2-way image classification set "spectrograms_stft_5s_grayscale" from GitHub (MalakarEresh/Parkinson-Detection-); label vocabulary: healthy, parkinson.

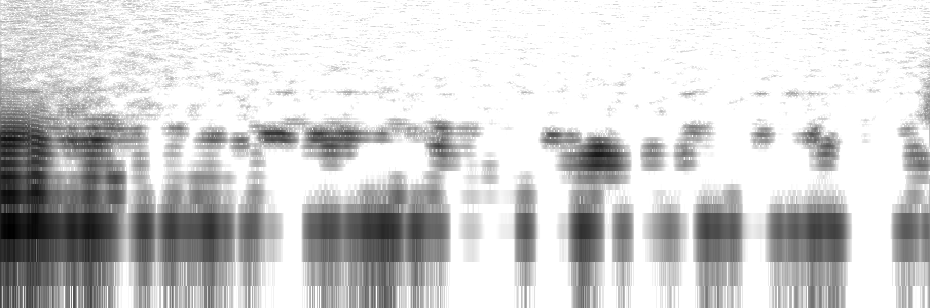
Label: healthy

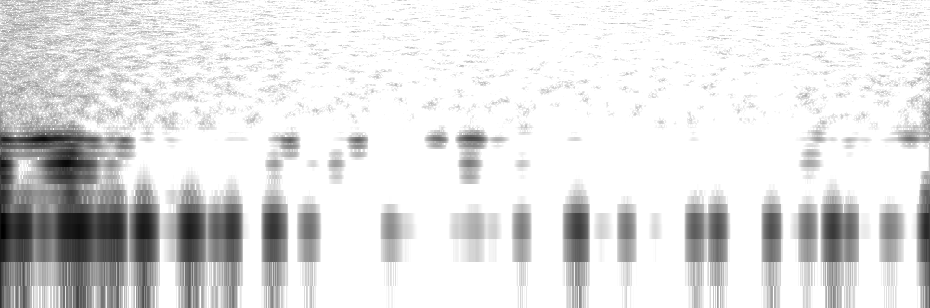
Label: parkinson

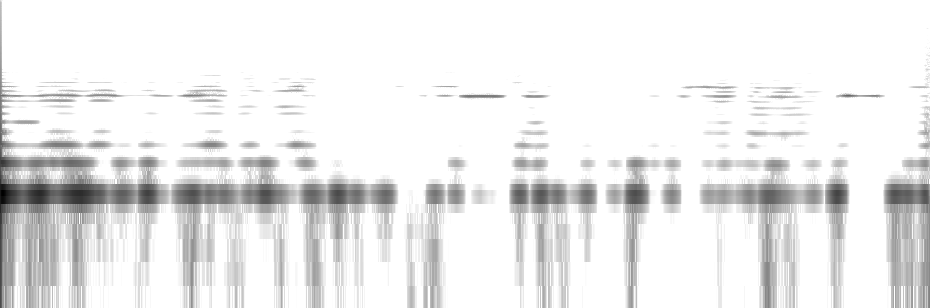
Label: healthy

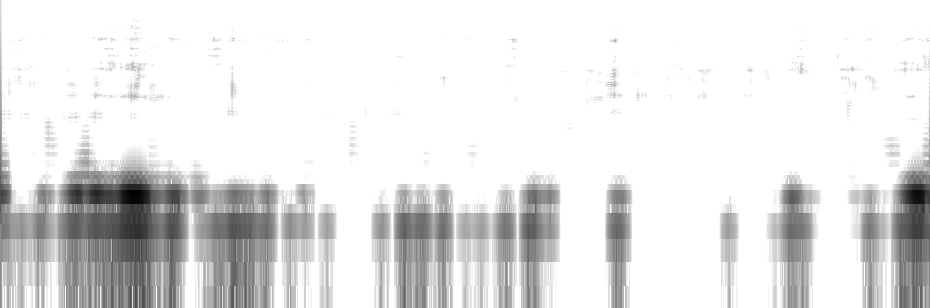
Label: healthy

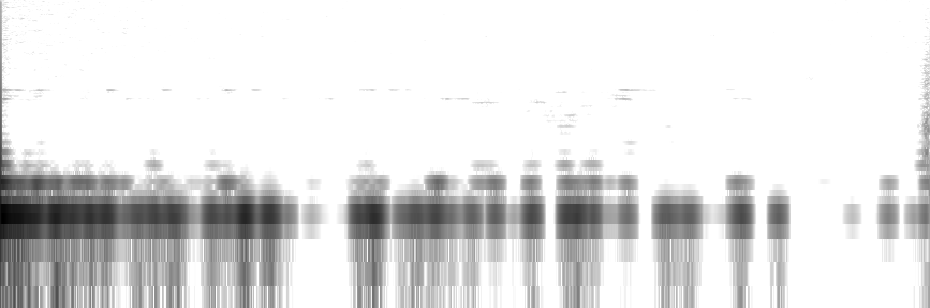
Label: parkinson

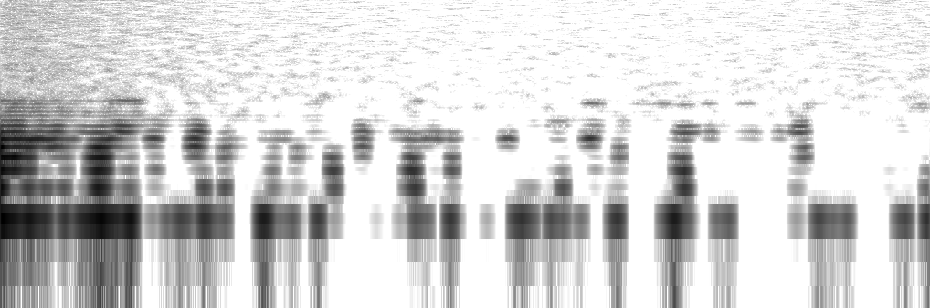
Label: parkinson
